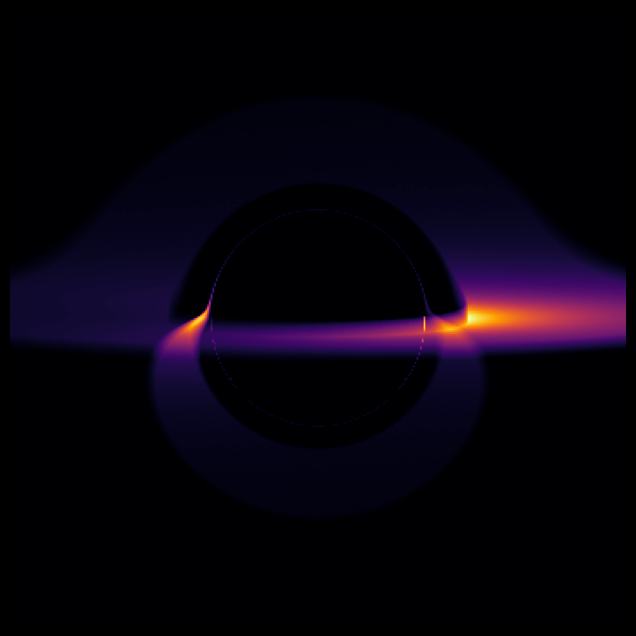

Recreate this plot in Python.
import numpy as np
import matplotlib.pyplot as plt

### General constants, two options : 
G = 1
M = 1
c = 1

### or we can use the real values of the constants, but then we have to adapt the units of the simulation (meters, seconds, kilograms)
# G = 6.67430e-11  # m^3 kg^-1 s^-2
# M = 1.989e30     # kg (mass of the Sun)
# c = 299792458    # m/s (speed of light)


Rs = 2 * G * M / c**2
print(f"Le rayon de Schwarzschild est de {Rs}")

res = 350      # Resolution of the image (number of pixels in each dimension)
D = 20         # Distance of the camera from the black hole

x_ecran = np.linspace(-15, 15, res) # Positions of the rays in the x-direction on the screen
z_ecran = np.linspace(-15, 15, res) # Positions of the rays in the z-direction on the screen
X, Z = np.meshgrid(x_ecran, z_ecran) # Create a grid of positions

x = X.flatten()
# On décale la caméra en hauteur (Z positif) et on l'incline pour regarder vers le bas
angle_camera = np.radians(5) # 25 degrés d'inclinaison

# Position initiale des rayons (caméra sur une orbite inclinée)
y_cam = -D * np.cos(angle_camera)
z_cam = D * np.sin(angle_camera)

y = np.full_like(x, y_cam)
z = np.full_like(x, z_cam) + Z.flatten()

# Directions initiales des rayons (ils avancent vers le centre en plongeant)
vx = np.zeros_like(x)
vy = np.cos(angle_camera) * np.ones_like(x)
vz = -np.sin(angle_camera) * np.ones_like(x)

image = np.zeros_like(x)

dt = 0.1
etapes = 400

### Cinetic moment for each ray (L = r x v)
Lx = y * vz - z * vy
Ly = z * vx - x * vz
Lz = x * vy - y * vx
L2 = Lx**2 + Ly**2 + Lz**2


### Principal loop for ray tracing using the Euler method

for i in range(etapes):
    r = np.sqrt(x**2 + y**2 + z**2)
    actif = (r > Rs) & (r < 35)

    r_secu = np.maximum(r, 0.1)
    A = (3 * G * M * L2) / ((c**2) * (r_secu**4))

    ax = -A[actif] * (x[actif] / r[actif])
    ay = -A[actif] * (y[actif] / r[actif])
    az = -A[actif] * (z[actif] / r[actif])

    vx[actif] = vx[actif] + ax * dt
    vy[actif] = vy[actif] + ay * dt
    vz[actif] = vz[actif] + az * dt

    x[actif] = x[actif] + vx[actif] * dt
    y[actif] = y[actif] + vy[actif] * dt
    z[actif] = z[actif] + vz[actif] * dt

    # accretion of the disk (flat disk in the plane z=0, with inner radius 3*Rs and outer radius 10*Rs)
    r_disque = np.sqrt(x**2 + y**2)
    # the disk is active if the ray is within the disk's radius and close to the plane z=0
    disque = (np.abs(z) < 0.4) & (r_disque > 3*Rs) & (r_disque < 10*Rs) & actif

    if np.any(disque):
        v_rot = np.sqrt(G * M / r_disque[disque])
        doppler = 1 + v_rot * (x[disque] / r_disque[disque])
        intensite_base = 10 / r_disque[disque]
        intensite_doppler = intensite_base * (doppler ** 3)

        # On projette l'indice 1D sur l'image globale
        # (Astuce: on filtre pour accumuler proprement)
        image[disque] += intensite_doppler * dt

### show the image
image_2d = image.reshape((res, res))

fig = plt.figure(figsize=(8, 8), facecolor='black')
plt.imshow(image_2d, cmap='inferno', origin='lower', extent=[-15, 15, -15, 15])
plt.axis('off')
plt.show()
